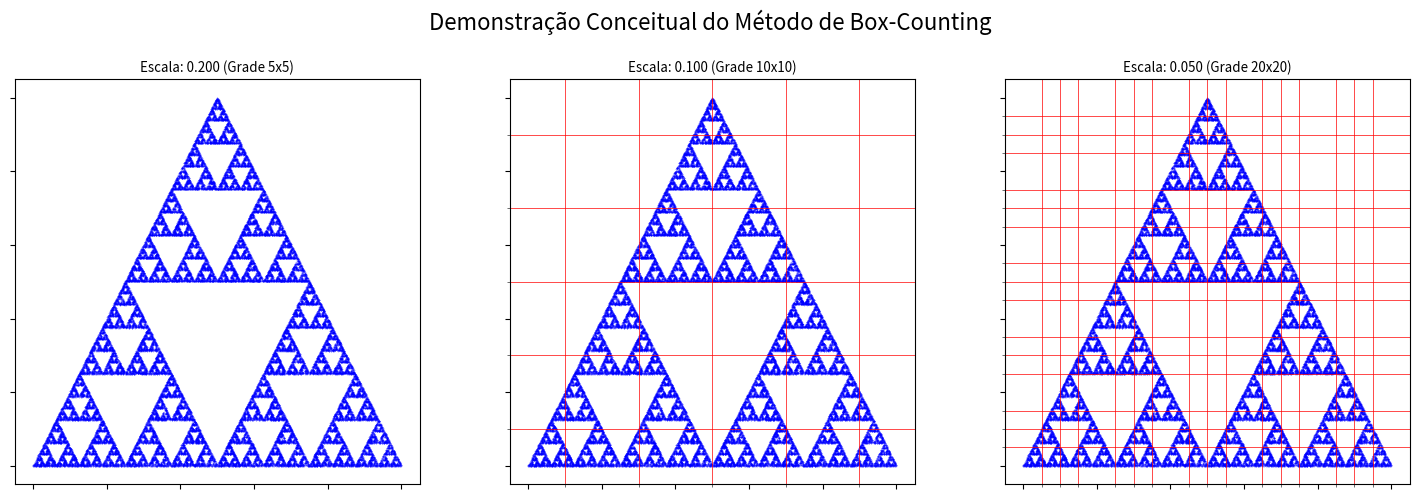
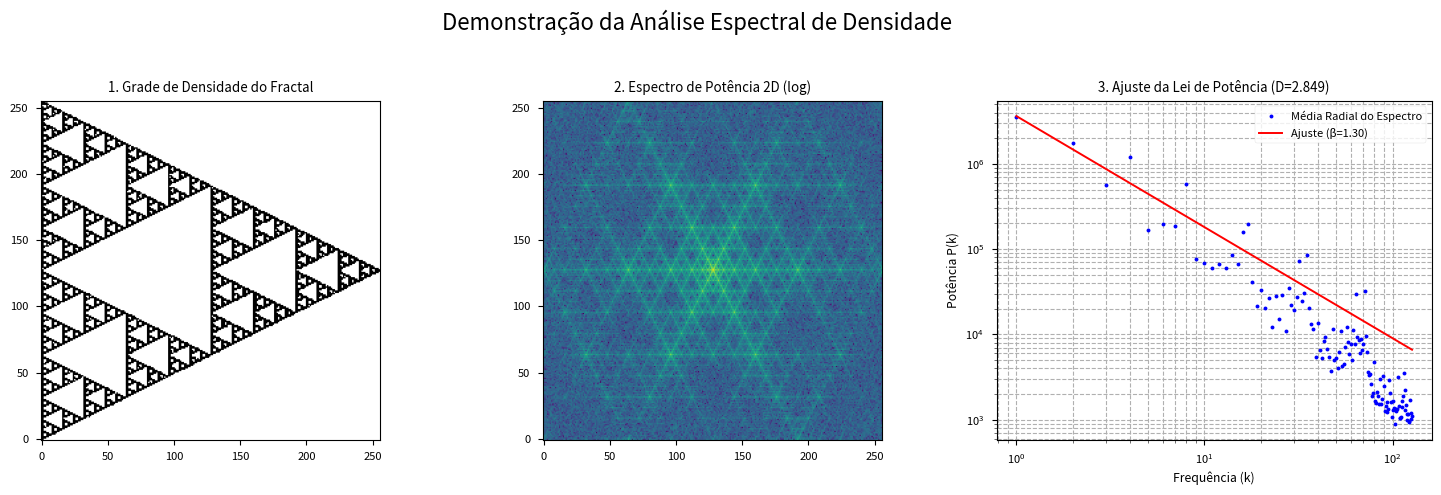
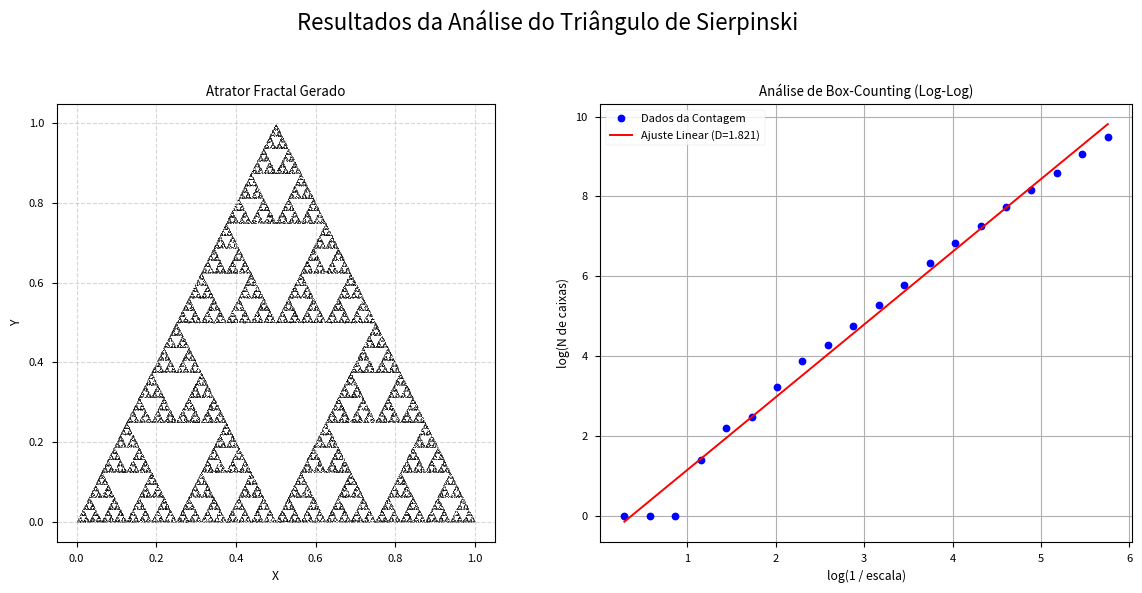

Reproduce these figures in Python, in order.
import numpy as np
import matplotlib.pyplot as plt
from scipy.optimize import curve_fit
from mpl_toolkits.mplot3d import Axes3D
import time

# =============================================================================
# 1. GERADOR DE FRACTAIS IFS PARAMÉTRICO
# =============================================================================
class FractalGenerator:
    def __init__(self, dim=2):
        self.dim = dim
        self.transforms = []
        self.points = None
        
    def add_transform(self, params):
        """Adiciona uma transformação afim aos parâmetros"""
        self.transforms.append(params)
    
    def generate(self, n_points=100000, warmup=1000):
        """Gera pontos do fractal usando o algoritmo do caos"""
        if not self.transforms:
            raise ValueError("Nenhuma transformação definida")
            
        points = np.zeros((n_points, self.dim))
        point = np.random.rand(self.dim)
        
        # Fase de warmup para convergir ao atrator
        for _ in range(warmup):
            t_as_array = np.array(self.transforms[np.random.randint(len(self.transforms))])
            A = t_as_array[:self.dim**2].reshape(self.dim, self.dim)
            b = t_as_array[self.dim**2:]
            point = A.dot(point) + b
        
        # Geração dos pontos
        for i in range(n_points):
            t_as_array = np.array(self.transforms[np.random.randint(len(self.transforms))])
            A = t_as_array[:self.dim**2].reshape(self.dim, self.dim)
            b = t_as_array[self.dim**2:]
            point = A.dot(point) + b
            points[i] = point
            
        self.points = points
        return points
    
    def calculate_fractal_dimension(self, method='boxcount', extra_args={}):
        """Calcula a dimensão fractal usando vários métodos"""
        if self.points is None:
            raise ValueError("Gere os pontos primeiro")
            
        if method == 'boxcount':
            return self._box_counting_dimension(**extra_args)
        elif method == 'spectral':
            return self._spectral_dimension(**extra_args)
        else:
            raise ValueError("Método não suportado")
    
    def _box_counting_dimension(self, return_log_data=False):
        """Calcula dimensão por contagem de caixas"""
        points = self.points
        
        # Normalizar pontos para [0, 1]^dim
        min_vals = np.min(points, axis=0)
        max_vals = np.max(points, axis=0)
        points_norm = (points - min_vals) / (max_vals - min_vals + 1e-9) # Adiciona epsilon para evitar divisão por zero
        
        # Tentar várias escalas de caixa
        scales = np.logspace(-2.5, 0, 20, endpoint=False) # Escalas de 0.003 a 1
        counts = []
        
        for scale in scales:
            # Discretizar o espaço
            size = int(1/scale)
            if self.dim == 2:
                grid = np.zeros((size, size), dtype=bool)
                indices = (points_norm[:, :2] * (size - 1)).astype(int) # Mapeia para índices da grade
                indices = np.clip(indices, 0, size-1) # Garante que os índices estejam dentro dos limites
                grid[indices[:, 0], indices[:, 1]] = True
            elif self.dim == 3:
                grid = np.zeros((size, size, size), dtype=bool)
                indices = (points_norm * (size - 1)).astype(int)
                indices = np.clip(indices, 0, size-1)
                grid[indices[:, 0], indices[:, 1], indices[:, 2]] = True
            counts.append(np.sum(grid))
        
        # Ajuste linear em escala log-log
        log_scales = np.log(1/scales)
        log_counts = np.log(counts)
        
        # Remover valores infinitos ou NaN e contagens zero
        valid = np.isfinite(log_counts) & np.isfinite(log_scales) & (np.array(counts) > 0)
        if np.sum(valid) < 2:
            return (np.nan, None) if return_log_data else np.nan
            
        coeffs = np.polyfit(log_scales[valid], log_counts[valid], 1)
        D = coeffs[0]
        
        if return_log_data:
            return D, (log_scales[valid], log_counts[valid], coeffs)
        return D
    
    def _spectral_dimension(self, grid_size=256, return_all=False):
        """Calcula dimensão através do espectro de potência"""
        if self.dim != 2:
            raise NotImplementedError("Dimensão espectral apenas implementada para 2D")
            
        # Criar imagem do fractal
        points = self.points
        # Usa histograma 2D para criar uma imagem densa do fractal
        grid, _, _ = np.histogram2d(points[:, 0], points[:, 1], bins=grid_size)
        grid = grid > 0  # Binarizar a imagem
        
        # Transformada de Fourier 2D
        fft = np.fft.fft2(grid)
        power_spectrum = np.abs(fft)**2
        power_spectrum = np.fft.fftshift(power_spectrum) # Centraliza o zero-frequency
        
        # Calcular espectro radialmente médio
        center = grid_size // 2
        y_idx, x_idx = np.indices((grid_size, grid_size))
        r = np.sqrt((x_idx - center)**2 + (y_idx - center)**2).astype(int) # Distância radial do centro
        
        k_values = np.arange(1, center) # Frequências radiais (excluindo o centro)
        spectrum_avg = np.array([np.mean(power_spectrum[r == k]) for k in k_values]) # Média do espectro para cada k
        
        # Remover zeros e valores muito pequenos para o ajuste
        valid = spectrum_avg > 1e-9
        if np.sum(valid) < 2: return (np.nan, *(None,)*5) if return_all else np.nan
        k_valid, spectrum_valid = k_values[valid], spectrum_avg[valid]
        
        # Ajuste da lei de potência P(k) = A * k^(-beta)
        def power_law(k, A, beta): return A * k**(-beta)
        
        try:
            params, _ = curve_fit(power_law, k_valid, spectrum_valid, p0=[spectrum_valid[0], 2], maxfev=5000)
            A, beta = params
            
            # Calcular dimensão fractal (para 2D)
            D = (7 - beta) / 2  # Fórmula derivada da relação entre espectro e dimensão
            
            if return_all:
                return D, beta, grid, power_spectrum, k_valid, spectrum_valid, params
            return D
        except:
            return (np.nan, *(None,)*5) if return_all else np.nan

# =============================================================================
# 2. SIMULADOR DE PULSO LASER
# =============================================================================
class LaserPulseSimulator:
    def __init__(self, I0=1.0, omega=2*np.pi, alpha=0.1, k=2*np.pi, beta=0.05):
        self.I0, self.omega, self.alpha, self.k, self.beta = I0, omega, alpha, k, beta

    def pulse(self, lambda_val, t):
        """Calcula o pulso de laser na posição lambda e tempo t"""
        return self.I0 * np.sin(self.omega * t + self.alpha * lambda_val) * \
               np.exp(1j * (self.omega * t - self.k * lambda_val + self.beta * lambda_val**2))

    def interact_with_fractal(self, fractal_points, scan_direction='x', t_range=(0, 1), n_t=100):
        """Simula a interação do pulso com o fractal"""
        # Determinar limites do fractal
        min_val, max_val = np.min(fractal_points), np.max(fractal_points)
        extent = max_val - min_val
        
        # Parâmetros de varredura
        t_values = np.linspace(t_range[0], t_range[1], n_t)
        lambda_values = np.linspace(min_val - 0.2*extent, max_val + 0.2*extent, n_t)
        
        # Matriz para armazenar resposta
        response = np.zeros((n_t, n_t), dtype=complex)
        
        # Para cada ponto no espaço e tempo
        for i, t in enumerate(t_values):
            for j, l in enumerate(lambda_values):
                # Calcular amplitude do pulso
                pulse_val = self.pulse(l, t)
                
                # Calcular interação com o fractal (modelo simplificado)
                # Quanto mais próximo do fractal, maior a interação
                if scan_direction == 'x':
                    dist = np.min(np.abs(fractal_points[:, 0] - l))
                else: # Assume 'y' ou outra direção, mas usa a distância mínima ao conjunto de pontos
                    dist = np.min(np.sqrt(np.sum((fractal_points - l)**2, axis=1)))
                
                # Modelo de interação: exponencial decrescente com distância
                interaction = np.exp(-dist**2 / (0.1*extent)**2)
                response[i, j] = pulse_val * interaction
        return response, t_values, lambda_values

    def analyze_response(self, response):
        """Analisa a resposta para extrair parâmetros do fractal"""
        # Espectro de potência
        spectrum = np.abs(np.fft.fft2(response))**2
        spectrum = np.fft.fftshift(spectrum)
        
        # Calcular espectro radialmente médio
        n = spectrum.shape[0]
        center = n // 2
        y_idx, x_idx = np.indices((n, n))
        r = np.sqrt((x_idx - center)**2 + (y_idx - center)**2).astype(int)
        
        k_values = np.arange(1, center)
        spectrum_avg = np.array([np.mean(spectrum[r == k]) for k in k_values])
        
        # Remover zeros e valores muito pequenos para o ajuste
        valid = spectrum_avg > 1e-9
        if np.sum(valid) < 2: return (np.nan,)*4
        k_valid, spectrum_valid = k_values[valid], spectrum_avg[valid]

        # Ajuste da lei de potência
        def power_law(k, A, beta): return A * k**(-beta)
        try:
            params, _ = curve_fit(power_law, k_valid, spectrum_valid, p0=[spectrum_valid[0], 2], maxfev=5000)
            A, beta = params
            
            # Calcular dimensão fractal (aproximação)
            D = (7 - beta) / 2  # Para estrutura 2D
            
            return D, beta, k_valid, spectrum_valid
        except:
            return (np.nan,)*4

# =============================================================================
# 3. FUNÇÕES DE VISUALIZAÇÃO CONCEITUAL
# =============================================================================
def plot_box_counting_demo(points, scales_to_show):
    points_norm = (points - np.min(points, axis=0)) / (np.max(points, axis=0) - np.min(points, axis=0) + 1e-9)
    fig, axes = plt.subplots(1, len(scales_to_show), figsize=(5 * len(scales_to_show), 5))
    fig.suptitle('Demonstração Conceitual do Método de Box-Counting', fontsize=16)
    
    for ax, scale in zip(axes, scales_to_show):
        size = int(1/scale)
        ax.scatter(points_norm[:, 0], points_norm[:, 1], s=1, c='blue', alpha=0.3)
        ax.set_xticks(np.linspace(0, 1, size + 1), minor=True)
        ax.set_yticks(np.linspace(0, 1, size + 1), minor=True)
        ax.grid(which='minor', color='red', linestyle='-', linewidth=0.5)
        ax.set_title(f'Escala: {scale:.3f} (Grade {size}x{size})')
        ax.set_aspect('equal')
        ax.set_xticklabels([])
        ax.set_yticklabels([])
    plt.tight_layout(rect=[0, 0, 1, 0.95])
    plt.savefig('needle_box_counting_demo.png')
    print("Gráfico de demonstração do Box-Counting salvo como 'needle_box_counting_demo.png'")

def plot_spectral_analysis_demo(grid, power_spectrum, k_valid, spectrum_valid, D_spec, beta_spec, fit_params):
    fig = plt.figure(figsize=(15, 5))
    fig.suptitle('Demonstração da Análise Espectral de Densidade', fontsize=16)

    ax1 = fig.add_subplot(1, 3, 1)
    ax1.imshow(grid, cmap='binary', origin='lower')
    ax1.set_title('1. Grade de Densidade do Fractal')

    ax2 = fig.add_subplot(1, 3, 2)
    ax2.imshow(np.log(power_spectrum + 1), cmap='viridis', origin='lower')
    ax2.set_title('2. Espectro de Potência 2D (log)')

    ax3 = fig.add_subplot(1, 3, 3)
    ax3.loglog(k_valid, spectrum_valid, 'b.', label='Média Radial do Espectro')
    def power_law(k, A, beta): return A * k**(-beta)
    ax3.loglog(k_valid, power_law(k_valid, *fit_params), 'r-', label=f'Ajuste (β={beta_spec:.2f})')
    ax3.set_title(f'3. Ajuste da Lei de Potência (D={D_spec:.3f})')
    ax3.set_xlabel('Frequência (k)')
    ax3.set_ylabel('Potência P(k)')
    ax3.legend()
    ax3.grid(True, which="both", linestyle='--')
    
    plt.tight_layout(rect=[0, 0, 1, 0.95])
    plt.savefig('needle_spectral_analysis_demo.png')
    print("Gráfico de demonstração da Análise Espectral salvo como 'needle_spectral_analysis_demo.png'")

# =============================================================================
# 4. EXECUÇÃO PRINCIPAL E DEMONSTRAÇÃO
# =============================================================================
def main():
    plt.style.use('seaborn-v0_8-paper')
    print("Gerando Triângulo de Sierpinski (2D)...")
    sierpinski_2d = FractalGenerator(dim=2)
    s = 0.5
    transforms = [[s,0,0,s,0,0], [s,0,0,s,0.5,0], [s,0,0,s,0.25,0.5]]
    for t in transforms: sierpinski_2d.add_transform(t)
    points_2d = sierpinski_2d.generate(n_points=50000)

    # --- Análise e Relatório ---
    D_box, log_data = sierpinski_2d.calculate_fractal_dimension('boxcount', extra_args={'return_log_data': True})
    D_spec, beta_spec, grid, ps, k_s, spec_s, fit_s = sierpinski_2d.calculate_fractal_dimension('spectral', extra_args={'return_all': True})
    D_theory = np.log(3)/np.log(2)

    print("\n" + "="*50)
    print("  RELATÓRIO DE ANÁLISE FRACTAL")
    print("="*50)
    print(f"Fractal: Triângulo de Sierpinski")
    print(f"Dimensão Teórica: {D_theory:.4f}")
    print(f"Dimensão (Box-Counting): {D_box:.4f}")
    print(f"Dimensão (Análise Espectral): {D_spec:.4f}")
    print("="*50)

    # --- Visualizações Conceituais ---
    print("\nGerando gráficos conceituais...")
    plot_box_counting_demo(points_2d, scales_to_show=[0.2, 0.1, 0.05])
    if D_spec is not np.nan:
        plot_spectral_analysis_demo(grid, ps, k_s, spec_s, D_spec, beta_spec, fit_s)

    # --- Gráfico de Resultados ---
    fig, (ax1, ax2) = plt.subplots(1, 2, figsize=(12, 6))
    fig.suptitle('Resultados da Análise do Triângulo de Sierpinski', fontsize=16)

    # Gráfico do Fractal
    ax1.scatter(points_2d[:, 0], points_2d[:, 1], s=0.1, c='k', alpha=0.6)
    ax1.set_title('Atrator Fractal Gerado')
    ax1.set_xlabel('X')
    ax1.set_ylabel('Y')
    ax1.set_aspect('equal')
    ax1.grid(True, linestyle='--', alpha=0.5)

    # Gráfico do Box-Counting
    if log_data:
        log_scales, log_counts, coeffs = log_data
        ax2.plot(log_scales, log_counts, 'bo', label='Dados da Contagem')
        fit_line = np.polyval(coeffs, log_scales)
        ax2.plot(log_scales, fit_line, 'r-', label=f'Ajuste Linear (D={coeffs[0]:.3f})')
        ax2.set_title('Análise de Box-Counting (Log-Log)')
        ax2.set_xlabel('log(1 / escala)')
        ax2.set_ylabel('log(N de caixas)')
        ax2.legend()
        ax2.grid(True)

    plt.tight_layout(rect=[0, 0, 1, 0.95])
    plt.savefig('needle_results.png')
    print("Gráfico de resultados salvo como 'needle_results.png'")

if __name__ == "__main__":
    main()
